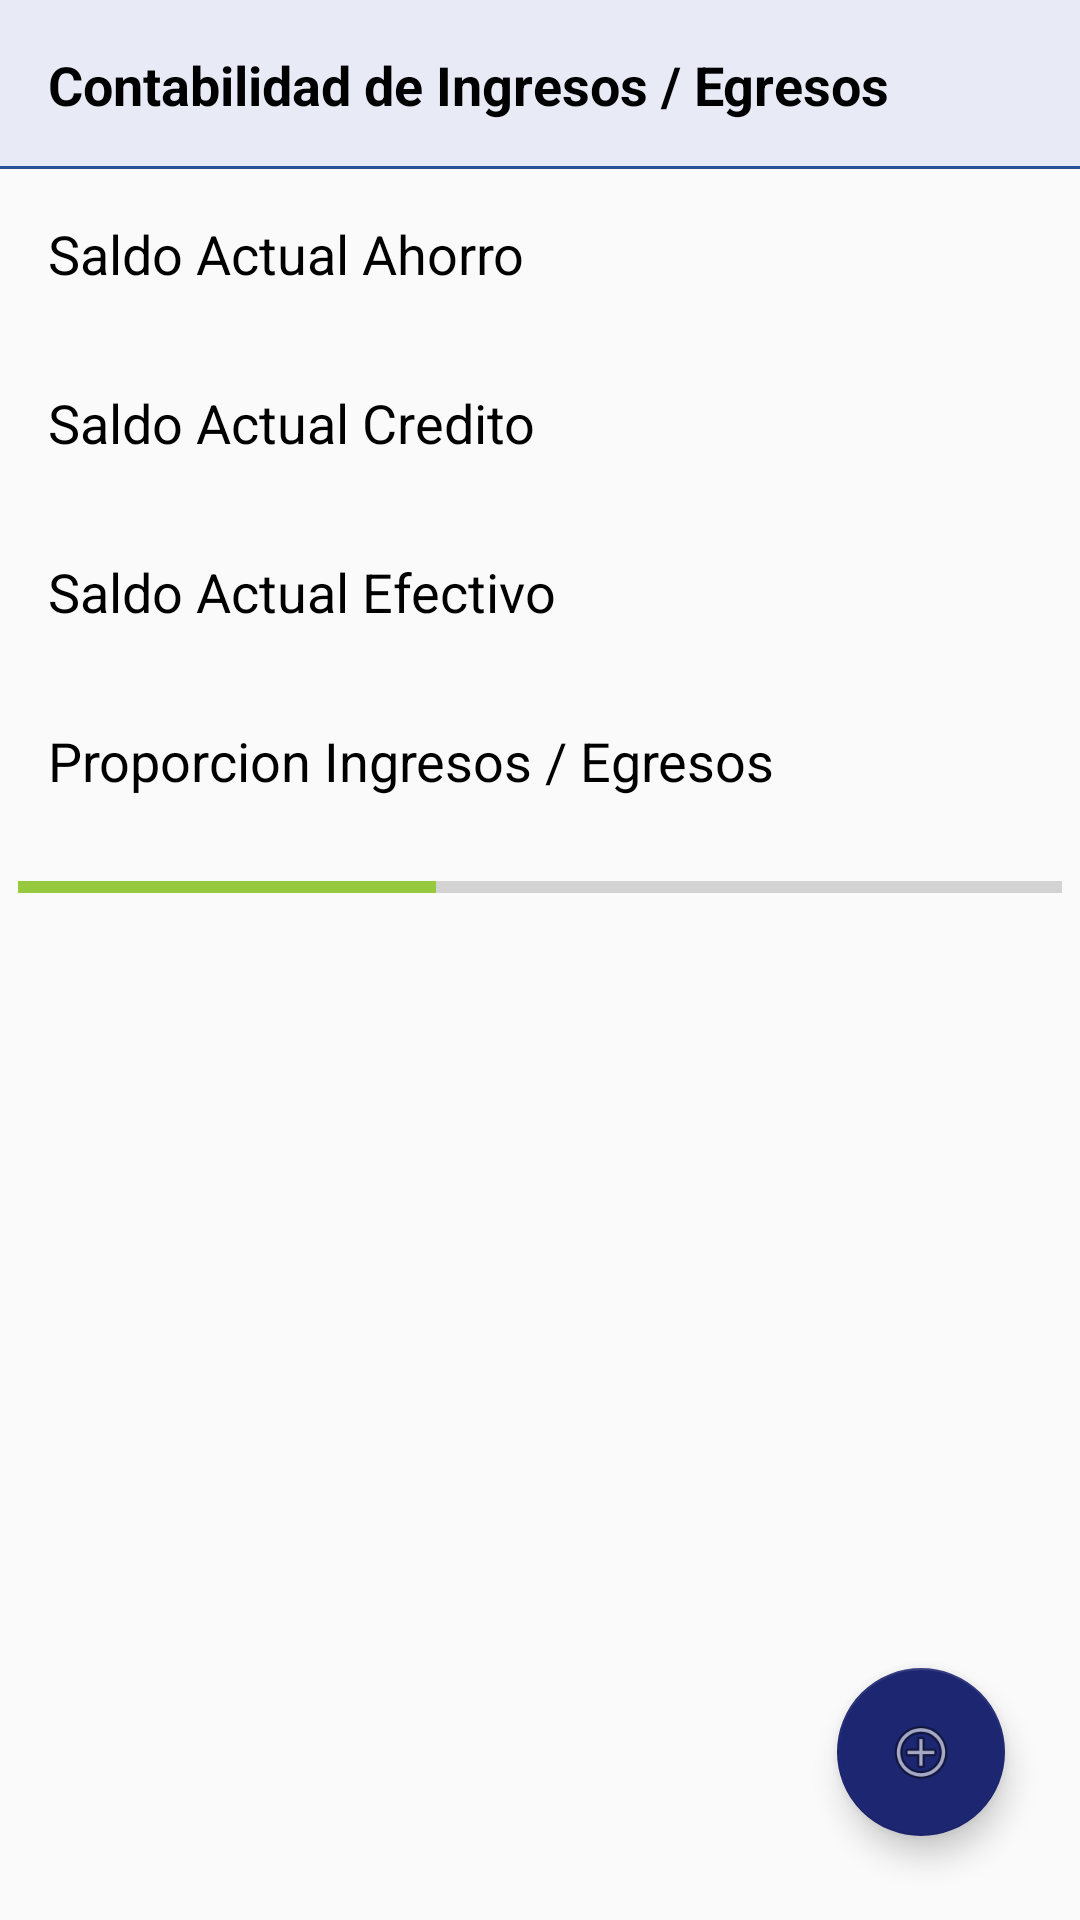

This screen was rendered from an Android layout file. Write that file and the resources it references.
<!-- AndroidManifest.xml: application theme AppTheme -->
<!-- res/layout/activity_main.xml -->
<?xml version="1.0" encoding="utf-8"?>
<RelativeLayout xmlns:android="http://schemas.android.com/apk/res/android"
    xmlns:app="http://schemas.android.com/apk/res-auto"
    xmlns:tools="http://schemas.android.com/tools"
    android:layout_width="match_parent"
    android:layout_height="match_parent"
    android:layout_marginLeft="8dp"
    android:layout_marginRight="8dp"
    android:orientation="vertical"
    tools:context="com.roque.moneyhelper.activities.MainActivity">

    <TextView
        android:id="@+id/textView"
        android:layout_width="match_parent"
        android:layout_height="wrap_content"
        android:padding="16dp"
        android:text="@string/contabilidad"
        android:textColor="@android:color/black"
        android:background="@drawable/bg_border_bottom"
        android:textSize="18sp"
        android:textStyle="bold" />

    <LinearLayout
        android:id="@+id/linearLayout"
        android:layout_width="match_parent"
        android:layout_height="wrap_content"
        android:layout_alignParentStart="true"
        android:layout_below="@+id/textView"
        android:orientation="horizontal"
        android:padding="16dp">

        <TextView
            android:id="@+id/textView2"
            android:layout_width="0dp"
            android:layout_height="match_parent"
            android:layout_weight="2"
            android:text="@string/ahorro"
            android:textColor="@android:color/black"
            android:textSize="18sp" />

        <TextView
            android:id="@+id/txtAhorro"
            android:layout_width="0dp"
            android:layout_height="match_parent"
            android:layout_weight="1"
            android:gravity="end"
            android:textSize="18sp"
            tools:text="S/: 1200" />

    </LinearLayout>

    <LinearLayout
        android:id="@+id/linearLayout2"
        android:layout_width="match_parent"
        android:layout_height="wrap_content"
        android:layout_alignParentStart="true"
        android:layout_below="@+id/linearLayout"
        android:orientation="horizontal"
        android:padding="16dp">

        <TextView
            android:id="@+id/textView3"
            android:layout_width="0dp"
            android:layout_height="wrap_content"
            android:layout_weight="2"
            android:text="@string/credito"
            android:textColor="@android:color/black"
            android:textSize="18sp" />

        <TextView
            android:id="@+id/txtCredito"
            android:layout_width="0dp"
            android:layout_height="match_parent"
            android:layout_weight="1"
            android:gravity="end"
            android:textSize="18sp"
            tools:text="S/: 2000" />

    </LinearLayout>

    <LinearLayout
        android:id="@+id/linearLayout3"
        android:layout_width="match_parent"
        android:layout_height="wrap_content"
        android:layout_alignParentStart="true"
        android:layout_below="@+id/linearLayout2"
        android:orientation="horizontal"
        android:padding="16dp">

        <TextView
            android:id="@+id/textView4"
            android:layout_width="0dp"
            android:layout_height="wrap_content"
            android:layout_weight="2"
            android:text="@string/efectivo"
            android:textColor="@android:color/black"
            android:textSize="18sp" />

        <TextView
            android:id="@+id/txtEfectivo"
            android:layout_width="0dp"
            android:layout_height="match_parent"
            android:layout_weight="1"
            android:gravity="end"
            android:textSize="18sp"
            tools:text="S/: 120" />
    </LinearLayout>

    <LinearLayout
        android:id="@+id/linearLayout4"
        android:layout_width="match_parent"
        android:layout_height="wrap_content"
        android:layout_below="@+id/linearLayout3"
        android:orientation="vertical">

        <TextView
            android:id="@+id/textView7"
            android:layout_width="match_parent"
            android:layout_height="wrap_content"
            android:padding="16dp"
            android:text="@string/proporcion"
            android:textColor="@android:color/black"
            android:textSize="18sp" />

        <ProgressBar
            android:id="@+id/progressBar"
            style="?android:attr/progressBarStyleHorizontal"
            android:layout_width="match_parent"
            android:layout_height="wrap_content"
            android:layout_margin="6dp"
            android:progress="40" />
    </LinearLayout>

    <android.support.design.widget.FloatingActionButton
        android:id="@+id/floatingActionButton2"
        android:layout_width="wrap_content"
        android:layout_height="wrap_content"
        android:layout_alignParentBottom="true"
        android:layout_alignParentEnd="true"
        android:layout_marginBottom="28dp"
        android:layout_marginEnd="25dp"
        android:layout_marginLeft="16dp"
        android:layout_marginRight="16dp"
        android:onClick="nuevaOperacion"
        android:src="@android:drawable/ic_menu_add"

        app:backgroundTint="@color/Celestial2" />

</RelativeLayout>
<!-- resources referenced by this layout -->
<resources>
  <color name="Celestial2">#1d2671</color>
  <!-- drawable bg_border_bottom (drawable) -->
  <?xml version="1.0" encoding="utf-8"?>
  <layer-list xmlns:android="http://schemas.android.com/apk/res/android">
      <item>
          <shape android:shape="rectangle">
              <stroke android:width="1dp" android:color="@color/Joomla2" />
          </shape>
      </item>
  
      <item android:bottom="1dp">
          <shape android:shape="rectangle">
              <solid android:color="@color/colorIndigo50" />
          </shape>
      </item>
  </layer-list>
  <string name="ahorro">Saldo Actual Ahorro</string>
  <string name="contabilidad">Contabilidad de Ingresos / Egresos</string>
  <string name="credito">Saldo Actual Credito</string>
  <string name="efectivo">Saldo Actual Efectivo</string>
  <string name="proporcion">Proporcion Ingresos / Egresos</string>
  <style name="AppTheme" parent="Theme.AppCompat.Light.DarkActionBar">
          
          <item name="colorPrimary">@color/Celestial2</item>
          <item name="colorPrimaryDark">@color/Joomla1</item>
          <item name="colorAccent">@color/Verde</item>
      </style>
  <color name="Joomla2">#2a5298</color>
  <color name="colorIndigo50">#E8EAF6</color>
  <color name="Joomla1">#1e3c72</color>
  <color name="Verde">#96c93d</color>
</resources>
